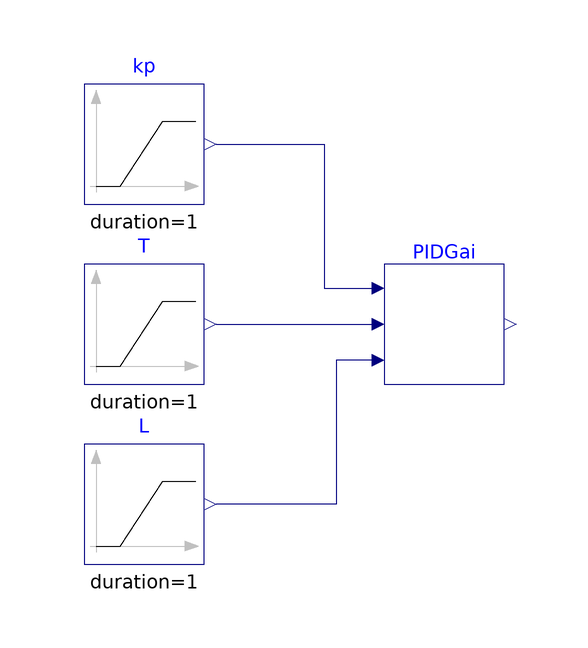

This picture is the connection diagram that the Modelica source below describes through its graphical annotations.

model PIDGain "Test model for calculating the control gain for a PID controller"
  BuildingsLite.Controls.OBC.Utilities.PIDWithAutotuning.AutoTuner.AMIGO.BaseClasses.PIDGain
    PIDGai "Blocks that calculates the control gain"
    annotation (Placement(transformation(extent={{-10,-10},{10,10}})));
  BuildingsLite.Controls.OBC.CDL.Reals.Sources.Ramp kp(
    duration=1,
    offset=1,
    height=1)
    "Gain of a first-order plus time-delay (FOPTD) model"
    annotation (Placement(transformation(extent={{-60,20},{-40,40}})));
  BuildingsLite.Controls.OBC.CDL.Reals.Sources.Ramp T(
    duration=1,
    offset=0.5,
    height=0.5)
    "Time constant of the FOPTD model"
    annotation (Placement(transformation(extent={{-60,-10},{-40,10}})));
  BuildingsLite.Controls.OBC.CDL.Reals.Sources.Ramp L(
    duration=1,
    offset=0.3,
    height=0.3)
    "Time delay of the FOPTD model"
    annotation (Placement(transformation(extent={{-60,-40},{-40,-20}})));
equation
  connect(kp.y, PIDGai.kp)
    annotation (Line(points={{-38,30},{-20,30},{-20,6},{-12,6}}, color={0,0,127}));
  connect(T.y, PIDGai.T)
    annotation (Line(points={{-38,0},{-12,0}}, color={0,0,127}));
  connect(PIDGai.L, L.y)
    annotation (Line(points={{-12,-6},{-18,-6},{-18,-30},{-38,-30}}, color={0,0,127}));
  annotation (
      experiment(
      StopTime=1.0,
      Tolerance=1e-06),
    __Dymola_Commands(
      file="modelica://Buildings/Resources/Scripts/Dymola/Controls/OBC/Utilities/PIDWithAutotuning/AutoTuner/AMIGO/BaseClasses/Validation/PIDGain.mos" "Simulate and plot"),
    Icon(
      coordinateSystem(
        preserveAspectRatio=false,
        extent={{-100,-100},{100,100}}),
      graphics={
        Ellipse(
          lineColor={75,138,73},
          fillColor={255,255,255},
          fillPattern=FillPattern.Solid,
          extent={{-100,-100},{100,100}}),
        Polygon(
          lineColor={0,0,255},
          fillColor={75,138,73},
          pattern=LinePattern.None,
          fillPattern=FillPattern.Solid,
          points={{-36,60},{64,0},{-36,-60},{-36,60}})}),Diagram(
        coordinateSystem(preserveAspectRatio=false)),
    Documentation(revisions="<html>
<ul>
<li>
June 1, 2022, by Sen Huang:<br/>
First implementation.<br/>
</li>
</ul>
</html>", info="<html>
<p>
Validation test for the block
<a href=\"modelica://BuildingsLite.Controls.OBC.Utilities.PIDWithAutotuning.AutoTuner.AMIGO.BaseClasses.PIDGain\">
BuildingsLite.Controls.OBC.Utilities.PIDWithAutotuning.AutoTuner.AMIGO.BaseClasses.PIDGain</a>.
</p>
<p>
The input <code>kp</code> varies from <i>1</i> to <i>2</i>, input <code>T</code>
varies from <i>0.5</i> to <i>1</i>,
and input <code>L</code> varies from <i>0.3</i> to <i>0.6</i>.
</p>
</html>"));
end PIDGain;